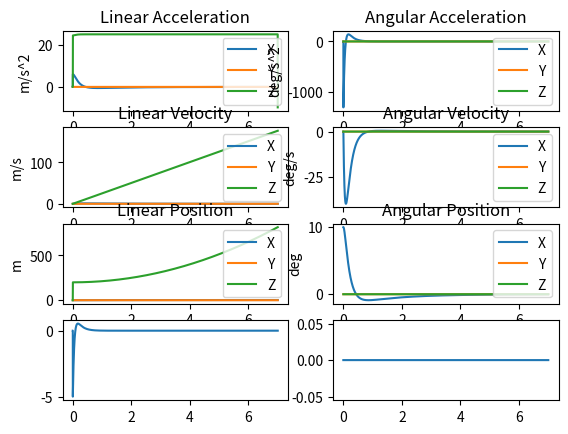
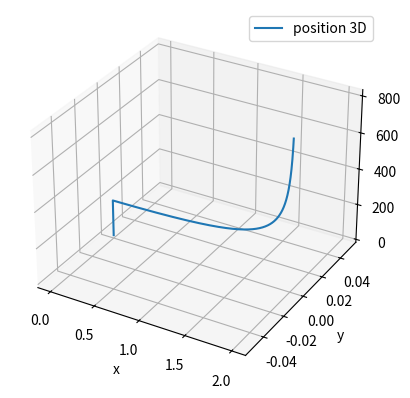

These charts were generated, in order, by the following Python code:
import matplotlib.pyplot as plt
import math

thrust_n=0
altitude_m=0
acceleration_mps2=0
velocity_mps=0
force_n=0

time=0
time_step = .001
time_end=7

Kp=0.5
Ki=0.3
Kd=0.1

mass_kg=1

g=9.81

tvc_velocity_deg_per_sec = 60/.13 #from the spec sheet
tvc_delay_sec = .005 #check this when the servos are here
tvc_angle_x = [0,0]
tvc_angle_y = [0,0]
motor_thrust_n =[35,35,35,35,35,35,35,0,0,0,0]
for i in range(1000):
    motor_thrust_n.append(0)

class xyz:
    def __init__(self,x,y,z):
        self.x=x
        self.y=y
        self.z=z
    def __str__(self):
        return "x: "+str(self.x)+", y: "+str(self.y)+", z:"+str(self.z)
#global sim frame
sim_linear_acceleration = [xyz(0,0,0), xyz(0,0,0)]
sim_linear_velocity = [xyz(0,0,0), xyz(0,0,0)]
sim_linear_position = [xyz(0,0,0), xyz(0,0,200)]
sim_angular_acceleration = [xyz(0,0,0), xyz(0,0,0)]
sim_angular_velocity = [xyz(0,0,0), xyz(0,0,0)]
#sim_angular_position = [xyz(0,0,0), xyz(math.radians(-10),math.radians(-20),0)]
sim_angular_position = [xyz(10,0,0), xyz(10,0,0)]
#sim_angular_position = [xyz(0,0,0), xyz(0,0,0)]
sim_TVC_angle = [xyz(0,0,0), xyz(0,0,0)]
#rocket sensors
#don't need accel or baro for sim for now
sensor_gyro = [xyz(0,0,0), xyz(0,0,0)]
sensor_acceleration = [xyz(0,0,0), xyz(0,0,0)]
sensor_barometer = [xyz(0,0,0), xyz(0,0,0)]
# This is what the rocket thinks it's orientation is. What the flight computer will calculate
rocket_orientation = [xyz(0,0,0), xyz(0,0,0)]


#MMOI=kg*m^2 = m*g*s^2*d^2/(4*pi^2*d_s)
#s=period of rotation in seconds
#d = distance from CoM to string
#d_s length of string from table

#Moment arm in M
#example values
MMOI = .04
MA = 0.3

#in - force on axis
#out - anglw, angluar velocity, pos, vel, accel

#torque_x = force_x * moment arm (distance to tvc mount)
#torque_y = force_y * moment arm (distance to tvc mount)

#get a desired torque from state space and then calculate servo angle
#apply transfer function and whatever smoothing
#get servo angle and make back into torque for new state


#Display
#Orientation
#TVC Envelope
#Pyrotechnics
#Altitude
#Accelerometers
#Gyroscopes
#RawData
#    ox, oy, ox
#    ax, ay, ax
#    gx, gy, gx
#    altitude
#    temp 
#    volt
#    tvc-y
#    tvc-z

#accelerometer needed for translation, liftoff detect, angle relative to earth

def print_stats():
    print("Altitude (M): " + str(altitude_m))
    print("Acceleration (M/S/S): " + str(acceleration_mps2))
    print("Velocity (M/S): " + str(velocity_mps))
    print("Thrust (N): " + str(thrust_n))

def calculate_angular_acceleration():
    global time
    motor_thrust = motor_thrust_n[math.floor(time)]
    point = xyz(0,0,0)
    # torque = MMOI * angular_Accel
    # torque is newton*meters
    # angular acceleration = newtons*moment arm/ MMOI
    newtons_x = motor_thrust*math.sin(math.radians(tvc_angle_x[-1]))
    print("angular_accel: n = " + str(newtons_x) + " thrust = " + str(motor_thrust) + " tvc angle: " + str(tvc_angle_x[-1]) + " sin " + str( math.sin(math.radians(tvc_angle_x[-1]))))
    point.x = math.degrees(newtons_x * MA / MMOI)
    newtons_y = motor_thrust*math.sin(math.radians(tvc_angle_y[-1]))
    point.y = math.degrees(newtons_y * MA / MMOI)
    sim_angular_acceleration.append(point)
    print ("sim_angular_acceleration: " + str(sim_angular_acceleration[-1]))
def calculate_angular_velocity():
    global time
    motor_thrust = motor_thrust_n[math.floor(time)]
    last_vel =  sim_angular_velocity[-1]
    angular_accel =  sim_angular_acceleration[-1]
    angular_vel =  xyz(last_vel.x+(angular_accel.x*time_step),
            last_vel.y+(angular_accel.y*time_step),
            last_vel.z+(angular_accel.z*time_step))
    sim_angular_velocity.append(angular_vel)
    print ("sim_angular_velocity: " + str(sim_angular_velocity[-1]))
def calculate_angular_position():
    global time
    motor_thrust = motor_thrust_n[math.floor(time)]
    last_pos = sim_angular_position[-1]
    vel =  sim_angular_velocity[-1]
    pos =  xyz(last_pos.x+(vel.x*time_step),
            last_pos.y+(vel.y*time_step),
            last_pos.z+(vel.z*time_step))
    sim_angular_position.append(pos)
    print ("sim_angular_position: " + str(sim_angular_position[-1]))

def calculate_linear_acceleration():
    global time
    motor_thrust = motor_thrust_n[math.floor(time)]
    last_angle = sim_angular_position[-1]
    #for now assume no roll.

    #sin 0 = 0
    #cos 0 = 1
    #Make the axis such that
    #    0 degrees pitch is upright, and 0 degrees yaw is upright
    #    x:90 degrees is yaw to the right, -90 is yaw to the left
    #    y:90 degrees is pitch forward, -90 is pitch backwards
    # yaw then pitch then roll in that order!
    force_x = motor_thrust * math.sin(math.radians(last_angle.x)) * math.cos(last_angle.y)
    force_y = motor_thrust * math.sin(math.radians(last_angle.y))
    force_z = motor_thrust * math.cos(math.radians(last_angle.x)) * math.cos(last_angle.y)
    force_z = force_z - (g * mass_kg)

    #f=ma
    #a=f/m
    accel=xyz(force_x/mass_kg, force_y/mass_kg,force_z/mass_kg)
    sim_linear_acceleration.append(accel)
    print ("sim_linear_acceleration:" + str(sim_linear_acceleration[-1]))

def calculate_linear_velocity():
    global time
    motor_thrust = motor_thrust_n[math.floor(time)]
    last_vel =  sim_linear_velocity[-1]
    accel =  sim_linear_acceleration[-1]
    vel =  xyz(last_vel.x+(accel.x*time_step),
            last_vel.y+(accel.y*time_step),
            last_vel.z+(accel.z*time_step))
    sim_linear_velocity.append(vel)
    print ("sim_linear_velocity: " + str(sim_linear_velocity[-1]))

def calculate_linear_position():
    global time
    motor_thrust = motor_thrust_n[math.floor(time)]
    last_pos = sim_linear_position[-1]
    vel =  sim_linear_velocity[-1]
    pos =  xyz(last_pos.x+(vel.x*time_step),
            last_pos.y+(vel.y*time_step),
            last_pos.z+(vel.z*time_step))
    sim_linear_position.append(pos)
    print ("sim_linear_position: " + str(sim_linear_position[-1]))

def tvc_set_angle(x,y):
    if(x>5):
        x=5
    if x<-5:
        x=-5
    if(y>5):
        y=5
    if y<-5:
        y=-5
    tvc_angle_x.append(x)
    tvc_angle_y.append(y)

integral_x = 0
integral_y = 0
def pid(setpoint, axis):
    print("Kp = " + str(Kp))
    #Take the orientation and output torque
    orientation_data = sim_angular_position[-1]
    last_orientation_data = sim_angular_position[-2]
    print(orientation_data)
    ori = 0
    last_ori = 0
    if axis == "x":
        ori = orientation_data.x
        last_ori = last_orientation_data.x
    if axis == "y":
        ori = orientation_data.y
        last_ori = last_orientation_data.y

    # now do the PID
    error = ori - setpoint
    print("set = " + str(setpoint) + " ori = " + str(ori) + " error = " + str(error))
    proportional = Kp*error

    integral = 0;
    # TODO:add clamping to prevent windup.
    if axis == "x":
        global integral_x
        integral_x = integral_x + (Ki*error*time_step)
        integral = integral_x
    if axis == "y":
        global integral_y
        integral_y = integral_y + (Ki*error*time_step)
        integral = integral_y
    
    derivative = Kd*(ori-last_ori)/time_step
    print("deriv = " + str(derivative) + " ori = " + str(ori) + " last_ori = " + str(last_ori))

    output = proportional + integral + derivative
    print("****************pid = " + str(output))
    return -output

def step():
    global time
    global time_step
    time = time + time_step
    print("Step: ")
    motor_thrust = motor_thrust_n[math.floor(time)]
    print("Motor thrust: " + str(motor_thrust))
    calculate_angular_acceleration()
    calculate_angular_velocity()
    calculate_angular_position()
    calculate_linear_acceleration()
    calculate_linear_velocity()
    calculate_linear_position()
    desired_torque_x = pid(0,"x")
    desired_torque_y = pid(0,"y")
#    tvc_angle_x = torque_to_tvc_angle(desired_torque_x)
#    tvc_angle_y = torque_to_tvc_angle(desired_torque_y)
#    tvc_set_angle(tvc_angle_x, tvc_angle_y)
    tvc_set_angle(desired_torque_x, desired_torque_y)


    global altitude_m
    altitude_m = sim_linear_position[-1].z


#Use the global state and derive what the sensors would say
# For now every read is on one sample. But should make this update only after X time.
def read_sensors():
    last_angular_position = sim_angular_position[-1]
    last_last_angular_position = sim_angular_position[-2]
    x_deg_per_sec = last_angular_position.x - last_last_angular_position.x
    y_deg_per_sec = last_angular_position.y - last_last_angular_position.y
    z_deg_per_sec = last_angular_position.z - last_last_angular_position.z
    sensor_gyro.append(xyz(x_deg_per_sec, y_deg_per_sec, z_deg_per_sec))
    #Now track orientation
    last_orientation = rocket_orientation[-1]
    #x_orientation = last_orientation.x + x_deg_per_sec * time_step
    #y_orientation = last_orientation.y + y_deg_per_sec * time_step
    #z_orientation = last_orientation.z + z_deg_per_sec * time_step
    #for now ignore that it's labeled "per sec" and just assume it's per step
    x_orientation = last_orientation.x + x_deg_per_sec
    y_orientation = last_orientation.y + y_deg_per_sec
    z_orientation = last_orientation.z + z_deg_per_sec
    rocket_orientation.append(xyz(x_orientation, y_orientation, z_orientation))

def torque_to_tvc_angle(torque):
    global time
    motor_thrust = motor_thrust_n[math.floor(time)]
    # avoid divide by 0!
    if motor_thrust < 1:
        return 0
    #torque = newtons * moment arm
    #newtons = thrust*sin(angle)
    #angle = arcsin(newtons/thrust)
    newtons = torque/MA
    a = newtons/motor_thrust
    print("a: " + str(a))
    b = math.asin(a)
    c = math.degrees(b)
    return math.degrees(math.asin(newtons/motor_thrust))


def main():
    global sim_angular_position
    global time
    while altitude_m >= 0:
        read_sensors()
        #pid takes in the rocket orientation (angle) and spits out a torque
        #torque_x = pid(0, "x")
        #torque_y = pid(0, "y")
        #take that torque and calculate a TVC angle
        #motor_thrust = motor_thrust_n[math.floor(i*time_step)]
        #angle_x = torque_to_tvc_angle(torque_x, i)
        #angle_y = torque_to_tvc_angle(torque_y, i)
        #put that into the model
        #sim_angular_position.append(xyz(angle_x, angle_y, 0))
        step()
        print("time: " + str(time) + " seconds")
        if time >= time_end:
            break

    # line 1 points
    t=[]
    acc_x=[]
    acc_y=[]
    acc_z=[]
    vel_x=[]
    vel_y=[]
    vel_z=[]
    pos_x=[]
    pos_y=[]
    pos_z=[]
    angular_acc_x=[]
    angular_acc_y=[]
    angular_acc_z=[]
    angular_vel_x=[]
    angular_vel_y=[]
    angular_vel_z=[]
    angular_pos_x=[]
    angular_pos_y=[]
    angular_pos_z=[]
    for i in range (len(sim_linear_acceleration)):
        t.append(i*time_step)
        acc_x.append(sim_linear_acceleration[i].x)
        acc_y.append(sim_linear_acceleration[i].y)
        acc_z.append(sim_linear_acceleration[i].z)
        vel_x.append(sim_linear_velocity[i].x)
        vel_y.append(sim_linear_velocity[i].y)
        vel_z.append(sim_linear_velocity[i].z)
        pos_x.append(sim_linear_position[i].x)
        pos_y.append(sim_linear_position[i].y)
        pos_z.append(sim_linear_position[i].z)
        angular_acc_x.append(sim_angular_acceleration[i].x)
        angular_acc_y.append(sim_angular_acceleration[i].y)
        angular_acc_z.append(sim_angular_acceleration[i].z)
        angular_vel_x.append(sim_angular_velocity[i].x)
        angular_vel_y.append(sim_angular_velocity[i].y)
        angular_vel_z.append(sim_angular_velocity[i].z)
        angular_pos_x.append(sim_angular_position[i].x)
        angular_pos_y.append(sim_angular_position[i].y)
        angular_pos_z.append(sim_angular_position[i].z)


        

    fig, axs = plt.subplots(4,2)
    axs[0][0].plot(t, acc_x, label = "sim_linear_acceleration x")
    axs[0][0].plot(t, acc_y, label = "sim_linear_acceleration y")
    axs[0][0].plot(t, acc_z, label = "sim_linear_acceleration z")
      
    axs[1][0].plot(t, vel_x, label = "sim_linear_velocity x")
    axs[1][0].plot(t, vel_y, label = "sim_linear_velocity y")
    axs[1][0].plot(t, vel_z, label = "sim_linear_velocity z")
      
    axs[2][0].plot(t, pos_x, label = "sim_linear_position x")
    axs[2][0].plot(t, pos_y, label = "sim_linear_position y")
    axs[2][0].plot(t, pos_z, label = "sim_linear_position z")
    
    # naming the y axis
    axs[0][0].title.set_text('Linear Acceleration')
    axs[0][0].set_ylabel('m/s^2')
    axs[0][0].set_xlabel('time')
    axs[0][0].legend("XYZ", loc="upper right")
    axs[1][0].title.set_text('Linear Velocity')
    axs[1][0].set_ylabel('m/s')
    axs[1][0].set_xlabel('time')
    axs[1][0].legend("XYZ", loc="upper right")
    axs[2][0].title.set_text('Linear Position')
    axs[2][0].set_ylabel('m')
    axs[2][0].set_xlabel('time')
    axs[2][0].legend("XYZ", loc="upper right")

    axs[0][1].plot(t, angular_acc_x, label = "sim_angular_acceleration x")
    axs[0][1].plot(t, angular_acc_y, label = "sim_angular_acceleration y")
    axs[0][1].plot(t, angular_acc_z, label = "sim_angular_acceleration z")
      
    axs[1][1].plot(t, angular_vel_x, label = "sim_angular_velocity x")
    axs[1][1].plot(t, angular_vel_y, label = "sim_angular_velocity y")
    axs[1][1].plot(t, angular_vel_z, label = "sim_angular_velocity z")
      
    axs[2][1].plot(t, angular_pos_x, label = "sim_angular_position x")
    axs[2][1].plot(t, angular_pos_y, label = "sim_angular_position y")
    axs[2][1].plot(t, angular_pos_z, label = "sim_angular_position z")

    axs[3][0].plot(t, tvc_angle_x, label = "tvc angle x")
    axs[3][1].plot(t, tvc_angle_y, label = "tvc angle y")
    
    # naming the y axis
    axs[0][1].title.set_text('Angular Acceleration')
    axs[0][1].set_ylabel('deg/s^2')
    axs[0][1].set_xlabel('time')
    axs[0][1].legend("XYZ", loc="upper right")
    axs[1][1].title.set_text('Angular Velocity')
    axs[1][1].set_ylabel('deg/s')
    axs[1][1].set_xlabel('time')
    axs[1][1].legend("XYZ", loc="upper right")
    axs[2][1].title.set_text('Angular Position')
    axs[2][1].set_ylabel('deg')
    axs[2][1].set_xlabel('time')
    axs[2][1].legend("XYZ", loc="upper right")



    fig3D = plt.figure()
    ax3D = plt.axes(projection='3d')
    ax3D.plot(pos_x, pos_y, pos_z, label = "position 3D")
    ax3D.set_xlabel('x')
    ax3D.set_ylabel('y')
    ax3D.set_zlabel('z')
      
    #ang_fig3D = plt.figure()
    #ang_ax3D = plt.axes(projection='3d')
    #ang_ax3D.plot(angular_pos_x, angular_pos_y, angular_pos_z, label = "angular_position 3D")
    #ang_ax3D.set_xlabel('x')
    #ang_ax3D.set_ylabel('y')
    #ang_ax3D.set_zlabel('z')
      
    # show a legend on the plot
    plt.legend()
      
    # function to show the plot
    plt.show()
    print_stats()

main()
